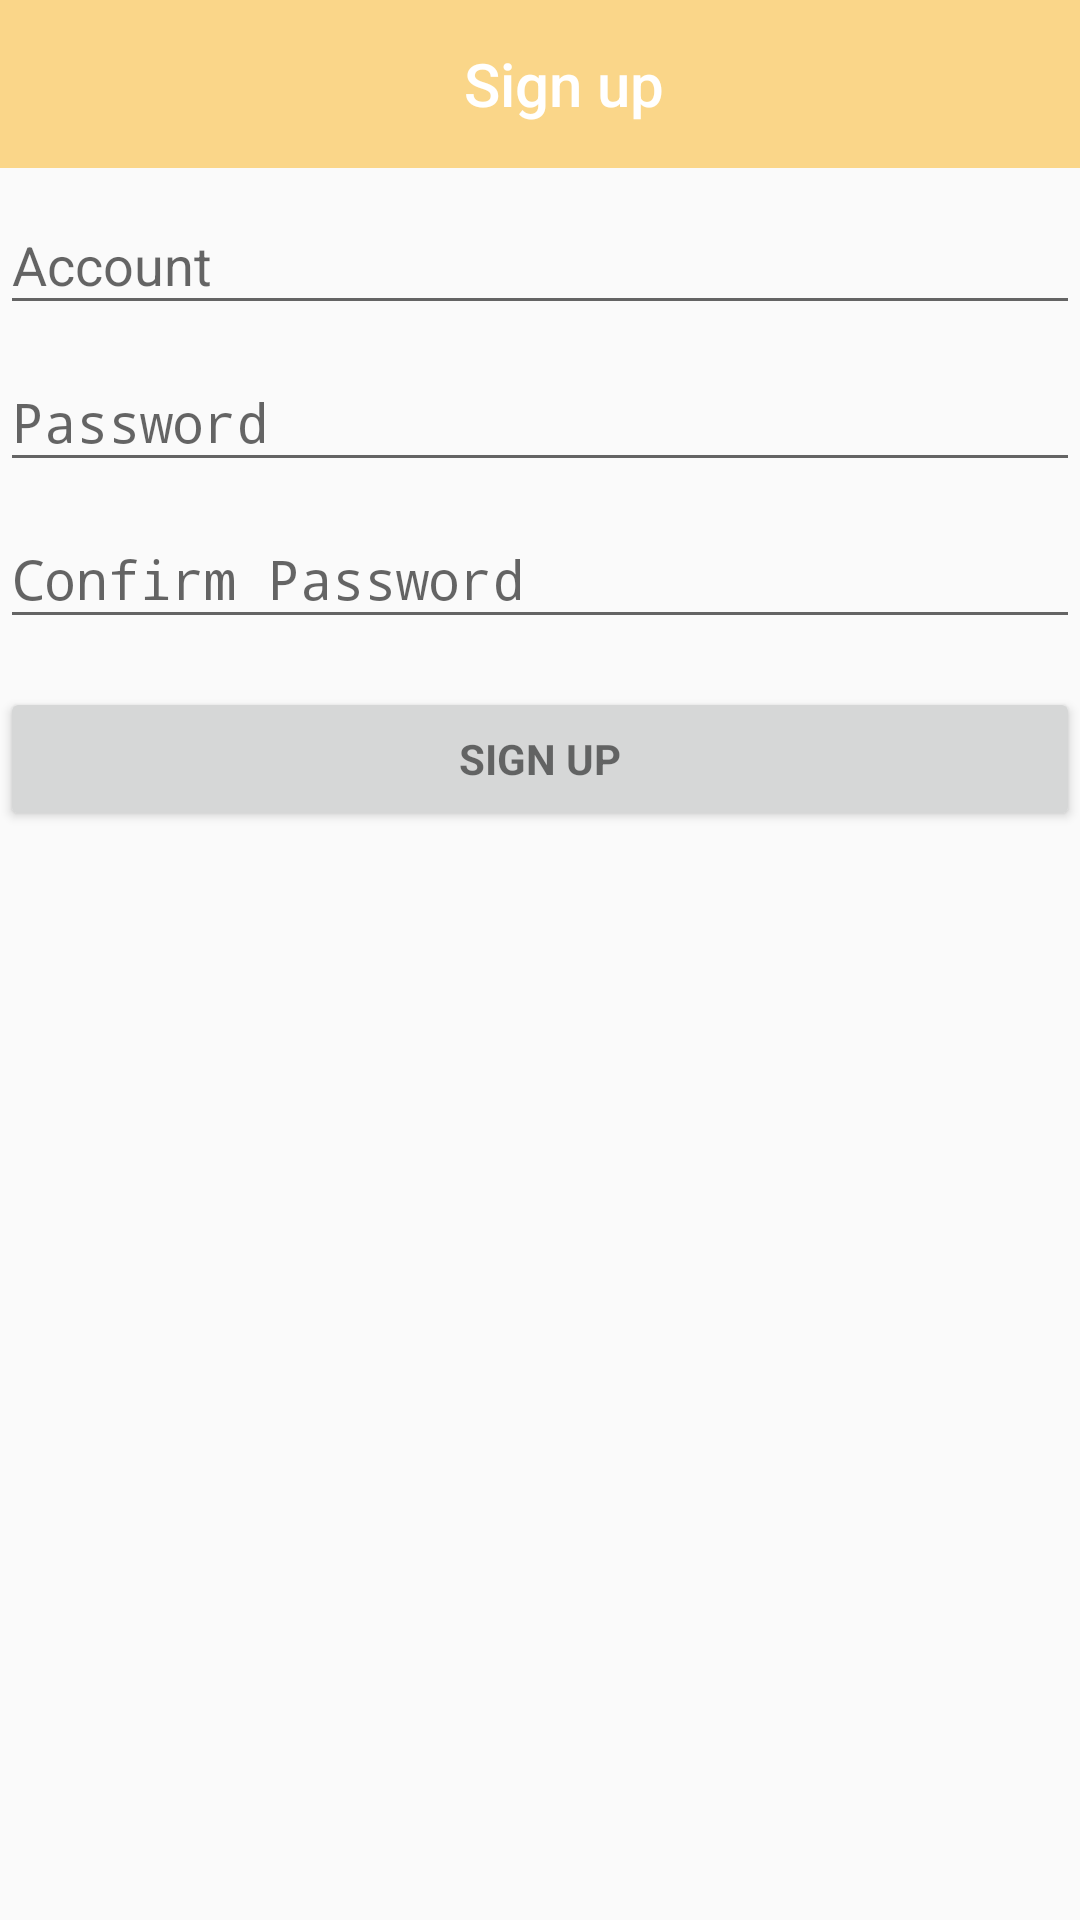

Layout XML and referenced resources for this Android screen:
<!-- AndroidManifest.xml: activity theme AppTheme.NoActionBar -->
<!-- res/layout/activity_register.xml -->
<LinearLayout xmlns:android="http://schemas.android.com/apk/res/android"
    xmlns:tools="http://schemas.android.com/tools"
    android:layout_width="match_parent"
    android:layout_height="match_parent"
    android:gravity="center_horizontal"
    android:orientation="vertical"
    tools:context="jxpl.scnu.curb.login.RegisterActivity">

    <android.support.design.widget.AppBarLayout
        android:layout_width="match_parent"
        android:layout_height="wrap_content"
        android:theme="@style/AppTheme.AppBarOverlay">

        <android.support.v7.widget.Toolbar
            android:id="@+id/login_toolbar"
            android:layout_width="match_parent"
            android:layout_height="?android:attr/actionBarSize"
            android:background="@color/toolsBar">

            <TextView
                android:layout_width="match_parent"
                android:layout_height="wrap_content"
                android:gravity="center_horizontal"
                android:text="@string/title_activity_register"
                android:textAppearance="@style/Base.TextAppearance.Widget.AppCompat.Toolbar.Title" />
        </android.support.v7.widget.Toolbar>
    </android.support.design.widget.AppBarLayout>
    

    <LinearLayout
        android:layout_width="match_parent"
        android:layout_height="match_parent">

        <ProgressBar
            android:id="@+id/login_progress"
            style="?android:attr/progressBarStyleLarge"
            android:layout_width="wrap_content"
            android:layout_height="wrap_content"
            android:layout_marginBottom="8dp"
            android:visibility="gone" />

        <ScrollView
            android:id="@+id/login_form"
            android:layout_width="match_parent"
            android:layout_height="match_parent">

            <LinearLayout
                android:id="@+id/email_login_form"
                android:layout_width="match_parent"
                android:layout_height="wrap_content"
                android:orientation="vertical">

                <android.support.design.widget.TextInputLayout
                    android:layout_width="match_parent"
                    android:layout_height="wrap_content">

                    <AutoCompleteTextView
                        android:id="@+id/signup_account"
                        android:layout_width="match_parent"
                        android:layout_height="wrap_content"
                        android:hint="@string/prompt_account"
                        android:inputType="text"
                        android:maxLines="1"
                        android:singleLine="true" />

                </android.support.design.widget.TextInputLayout>

                <android.support.design.widget.TextInputLayout
                    android:layout_width="match_parent"
                    android:layout_height="wrap_content">

                    <EditText
                        android:id="@+id/signup_password"
                        android:layout_width="match_parent"
                        android:layout_height="wrap_content"
                        android:hint="@string/prompt_password"
                        android:imeActionId="6"
                        android:imeActionLabel="@string/prompt_register_password"
                        android:imeOptions="actionUnspecified"
                        android:inputType="textPassword"
                        android:maxLines="1"
                        android:singleLine="true" />


                </android.support.design.widget.TextInputLayout>

                <android.support.design.widget.TextInputLayout
                    android:layout_width="match_parent"
                    android:layout_height="wrap_content">

                    <EditText
                        android:id="@+id/signup_confirm_password"
                        android:layout_width="match_parent"
                        android:layout_height="wrap_content"
                        android:hint="@string/prompt_confirm_password"
                        android:imeActionId="6"
                        android:imeActionLabel="@string/prompt_confirm_password"
                        android:imeOptions="actionUnspecified"
                        android:inputType="textPassword"
                        android:maxLines="1"
                        android:singleLine="true" />
                </android.support.design.widget.TextInputLayout>

                <Button
                    android:id="@+id/signup_button"
                    style="?android:textAppearanceSmall"
                    android:layout_width="match_parent"
                    android:layout_height="wrap_content"
                    android:layout_marginTop="16dp"
                    android:text="@string/title_activity_register"
                    android:textStyle="bold" />

            </LinearLayout>
        </ScrollView>
    </LinearLayout>

</LinearLayout>
<!-- resources referenced by this layout -->
<resources>
  <color name="toolsBar">#FAD689</color>
  <string name="prompt_account">Account</string>
  <string name="prompt_confirm_password">Confirm Password</string>
  <string name="prompt_password">Password </string>
  <string name="prompt_register_password">Password</string>
  <string name="title_activity_register">Sign up</string>
  <style name="AppTheme.AppBarOverlay" parent="ThemeOverlay.AppCompat.Dark.ActionBar" />
  <style name="AppTheme.NoActionBar">
          <item name="windowActionBar">false</item>
          <item name="windowNoTitle">true</item>
      </style>
</resources>
